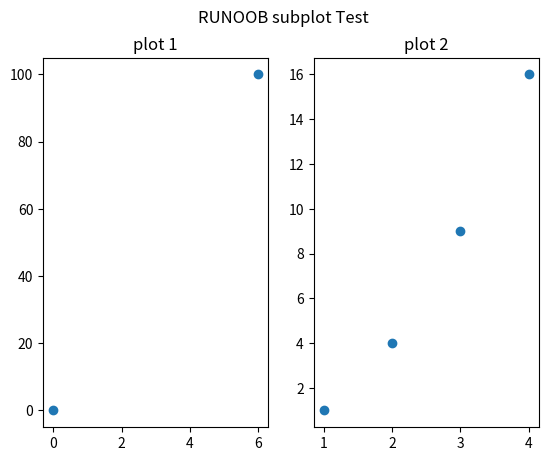

Generate this figure with matplotlib:
import matplotlib.pyplot as plt
import numpy as np

#plot 1:
xpoints = np.array([0, 6])
ypoints = np.array([0, 100])

plt.subplot(1, 2, 1)
plt.scatter(xpoints,ypoints)
plt.title("plot 1")

#plot 2:
x = np.array([1, 2, 3, 4])
y = np.array([1, 4, 9, 16])

plt.subplot(1, 2, 2)
plt.scatter(x,y)
plt.title("plot 2")

plt.suptitle("RUNOOB subplot Test")
plt.show()